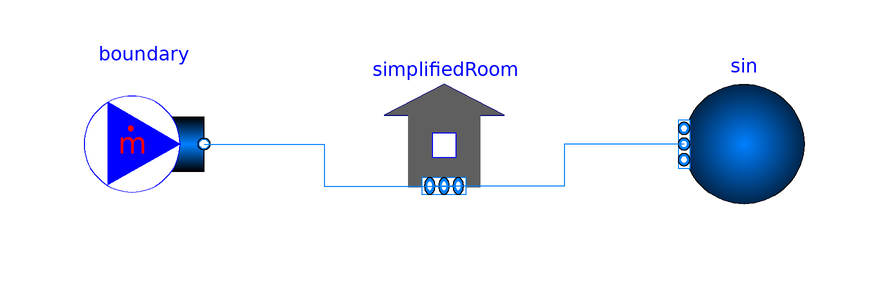

This picture is the connection diagram that the Modelica source below describes through its graphical annotations.

model Room
        replaceable package MediumA = Buildings.Media.Air "Medium model";

        Buildings.Fluid.Sources.FixedBoundary sin(          redeclare package
            Medium = MediumA, nPorts=1)
                              annotation (Placement(transformation(extent={{10,
                  -10},{-10,10}}, origin={50,10})));
        Modelica.Fluid.Sources.MassFlowSource_T boundary(
          redeclare package Medium = MediumA,
          m_flow=1,
          T=293.15,
          nPorts=1)
          annotation (Placement(transformation(extent={{-60,0},{-40,20}})));
        SimplifiedRoom simplifiedRoom(nPorts=2)
          annotation (Placement(transformation(extent={{-10,0},{10,20}})));
      equation
        connect(boundary.ports[1], simplifiedRoom.airPorts[1]) annotation (Line(
            points={{-40,10},{-20,10},{-20,3},{1.85,3}},
            color={0,127,255},
            smooth=Smooth.None));
        connect(sin.ports[1], simplifiedRoom.airPorts[2]) annotation (Line(
            points={{40,10},{20,10},{20,3},{-1.85,3}},
            color={0,127,255},
            smooth=Smooth.None));
        annotation (Diagram(coordinateSystem(preserveAspectRatio=false, extent={{-60,-60},
                  {60,60}}),            graphics), Icon(coordinateSystem(extent=
                 {{-60,-60},{60,60}})));
      end Room;